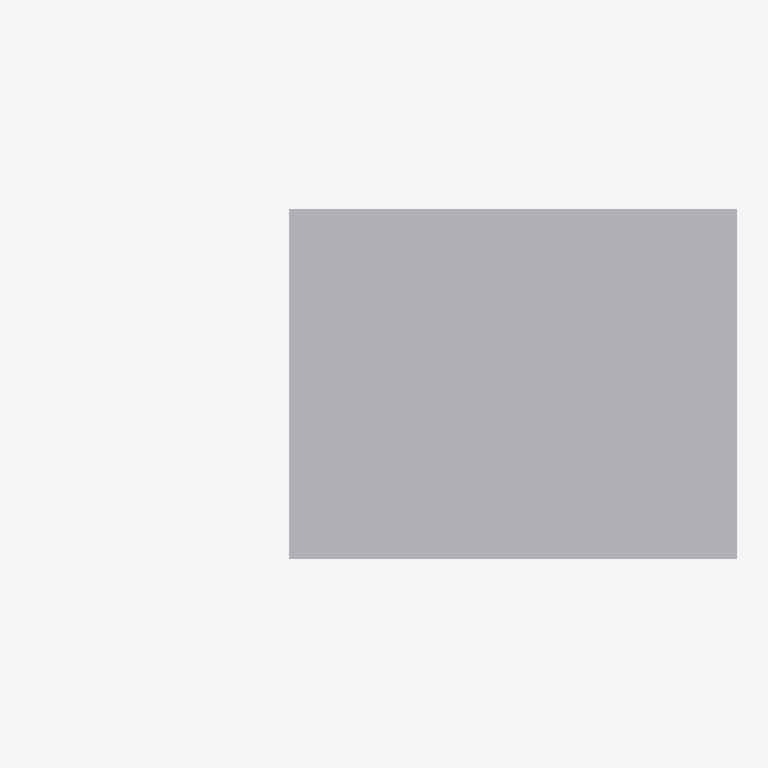
Plan cut of the same IFC building model at storey 'Port De Barcelona' (level 0.00 m, cut at 1.40 m), seen from above with north up, elements coloured by IFC class: 1 other element (light grey). Cut surfaces are drawn darker.
Extent 4.4 m × 2.1 m × 2.6 m (x, y, z). Storeys (1): Port De Barcelona at 0.00 m. Elements (1): 1 IfcFurnishingElement.

HEADER;
FILE_DESCRIPTION(('ViewDefinition [CoordinationView_V2.0]'),'2;1');
FILE_NAME('','',(''),(''),'','','');
FILE_SCHEMA(('IFC2X3'));
ENDSEC;
DATA;
#105=IFCPROJECT('34UKVHeH5CHvrwyycS_2aZ',$,'Port De Barcelona',$,$,'Port De Barcelona','Port De Barcelona',(#97),#92);
#130=IFCSITE('34UKVHeH5CHvrwyycS_2aX',$,'Default',$,$,#127,$,$,.ELEMENT.,(42,21,31,181945),(-71,-3,-24,-263305),0.0,$,$);
#115=IFCBUILDING('34UKVHeH5CHvrwyycS_2aY',$,'Port De Barcelona',$,$,#32,$,'Port De Barcelona',.ELEMENT.,$,$,$);
#124=IFCBUILDINGSTOREY('34UKVHeH5CHvrwyybZ1_NS',$,'Port De Barcelona',$,'Level:8mm Head',#122,$,'Port De Barcelona',.ELEMENT.,0.0);
#212=IFCFURNISHINGELEMENT('2ejJjAkkP2YuLCSfAZhiim',$,'APBCN-URB-MOB-Quiosco_Metalico_Chapa:Tipo1:296643',$,'APBCN-URB-MOB-Quiosco_Metalico_Chapa:Tipo1',#210,#203,'296643');
ENDSEC;
